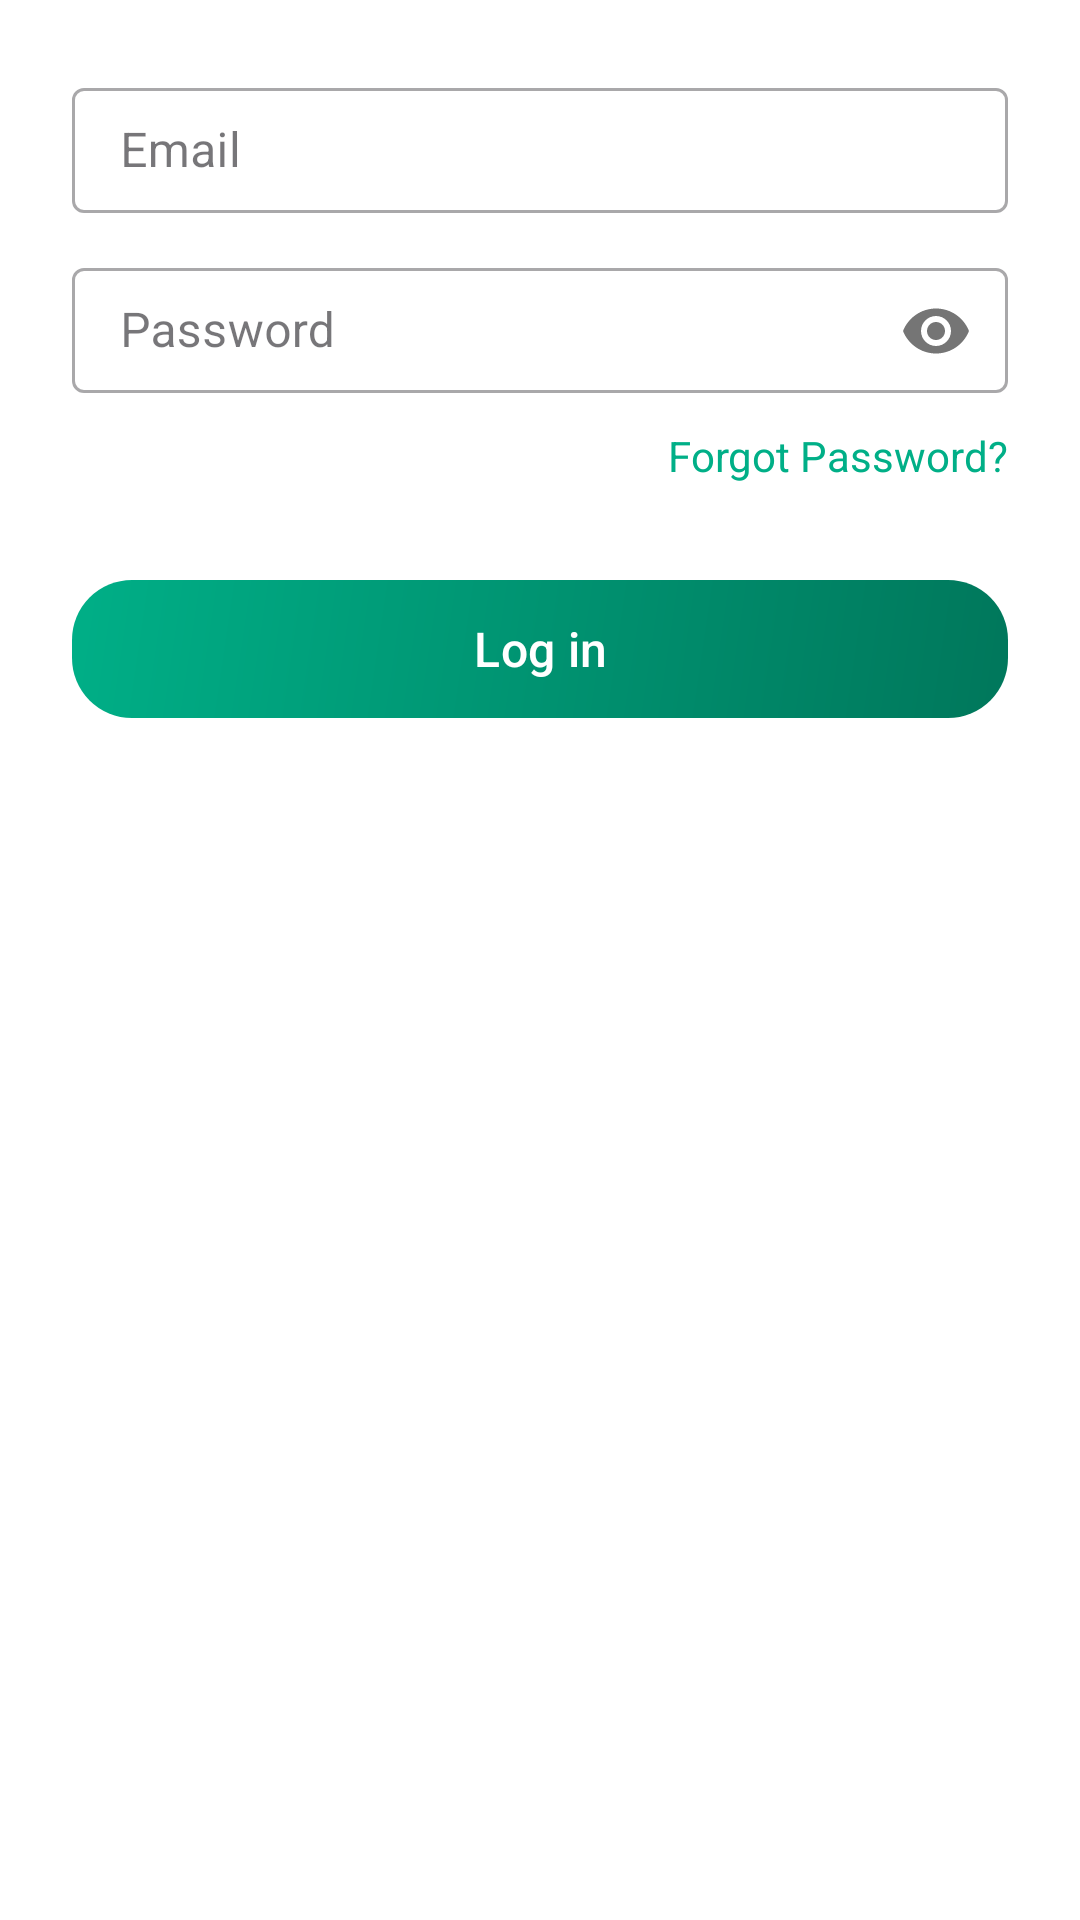

Here is an Android app screen rendered from its layout file. Give the layout XML and the strings, colors and styles it references.
<!-- AndroidManifest.xml: application theme AppTheme -->
<!-- res/layout/fragment_login.xml -->
<?xml version="1.0" encoding="utf-8"?>
<LinearLayout xmlns:android="http://schemas.android.com/apk/res/android"
    xmlns:app="http://schemas.android.com/apk/res-auto"
    android:layout_width="match_parent"
    android:layout_height="match_parent"
    android:orientation="vertical"
    android:padding="24dp"
    android:gravity="center_horizontal"
    >



    
    <com.google.android.material.textfield.TextInputLayout
        android:layout_width="match_parent"
        android:layout_height="wrap_content"
        android:layout_marginBottom="10dp"
        style="@style/Widget.MaterialComponents.TextInputLayout.OutlinedBox">

        <EditText
            android:id="@+id/etEmail"
            android:layout_width="match_parent"
            android:layout_height="wrap_content"
            android:hint="Email"
            android:inputType="textEmailAddress"
            android:padding="10dp"/>
    </com.google.android.material.textfield.TextInputLayout>

    
    <com.google.android.material.textfield.TextInputLayout
        android:layout_width="match_parent"
        android:layout_height="wrap_content"
        android:layout_marginBottom="8dp"
        app:passwordToggleEnabled="true"
        style="@style/Widget.MaterialComponents.TextInputLayout.OutlinedBox">

        <EditText
            android:id="@+id/etPassword"
            android:layout_width="match_parent"
            android:layout_height="wrap_content"
            android:hint="Password"
            android:inputType="textPassword"
            android:padding="10dp"/>
    </com.google.android.material.textfield.TextInputLayout>

    
    <TextView
        android:id="@+id/tvForgotPassword"
        android:layout_width="wrap_content"
        android:layout_height="wrap_content"
        android:text="Forgot Password?"
        android:textColor="@color/green"
        android:layout_gravity="end"
        android:layout_marginBottom="32dp"
        android:clickable="true"
        android:focusable="true"/>

    <com.google.android.material.button.MaterialButton
        android:id="@+id/btnLogin"
        android:layout_width="match_parent"
        android:layout_height="46dp"
        android:text="Log in"
        android:background="@drawable/button_gradient"
        app:backgroundTint="@null"
        android:textColor="#FFFFFF"
        android:textSize="16sp"
        android:textAllCaps="false"
        app:icon="@drawable/icon_login"
        app:iconGravity="textStart"
        app:iconTint="#FFFFFF"
        app:iconPadding="8dp"
        app:iconSize="24dp"
        />

</LinearLayout>
<!-- resources referenced by this layout -->
<resources>
  <color name="green">#00AF87</color>
  <!-- drawable button_gradient (drawable) -->
  <?xml version="1.0" encoding="utf-8"?>
  <shape xmlns:android="http://schemas.android.com/apk/res/android"
      android:shape="rectangle">
  
      
      <corners android:radius="20dp"/>
  
      <gradient
          android:startColor="#00775B"
          android:endColor="#00AF87"
          android:angle="135"/>
  
      
      <padding
          android:left="16dp"
          android:top="8dp"
          android:right="16dp"
          android:bottom="8dp"/>
  </shape>
  <style name="AppTheme" parent="Theme.Material3.Light.NoActionBar">
          <item name="android:windowBackground">@color/white</item>
          <item name="android:statusBarColor">@color/white</item>
      </style>
  <color name="white">#FFFFFFFF</color>
</resources>
